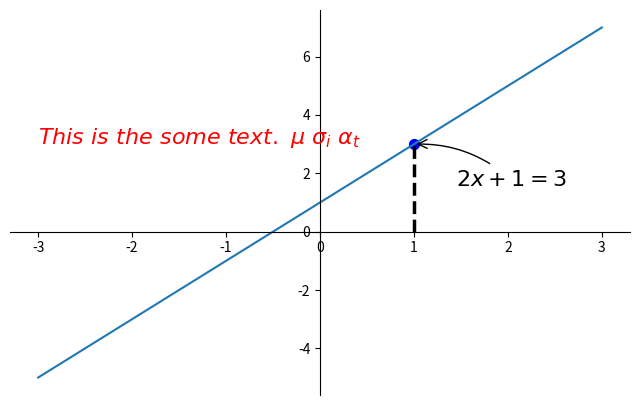

Recreate this plot in Python.
import matplotlib.pyplot as plt
import numpy as np

x = np.linspace(-3, 3, 50)  # 产生从-1到1的等差数列，就是从-1到1分成50等份，num为元素个数，默认50个,这里也定义为50个
y1 = 2 * x + 1

plt.figure(num=1, figsize=(8, 5))
plt.plot(x, y1)

ax = plt.gca()

ax.spines['right'].set_color('none')
ax.spines['top'].set_color('none')

ax.xaxis.set_ticks_position('bottom')
ax.spines['bottom'].set_position(('data', 0))
ax.yaxis.set_ticks_position('left')
ax.spines['left'].set_position(('data', 0))

x0 = 1
y0 = 2 * x0 + 1
# 用散点图绘制哪一个点
plt.scatter(x0, y0, s=50, color='b')  # s表示size,,,b表示blue
plt.plot([x0, x0], [0, y0], 'k--', lw=2.5)
# 用两个点绘制一条直线，k--是简写，表示color=‘k’黑色，linestyle='--',lw是linewidth的缩写

# method1 of Annotation
# xy是一个坐标，表示从哪一个点开始打印这个annotation
# xycoords表示xy这个坐标以data的值作为一个基准
# xytext表示基于xy这个点，横坐标+30，纵坐标-30
# offset points偏移点，textcoords表示基于xy这个点
# arrowprops表示那个线和箭头，，connectionstyle表示弧度
plt.annotate(r'$2x+1=%s$' % y0, xy=(x0, y0), xycoords='data', xytext=(+30, -30), textcoords='offset points',
             fontsize=16, arrowprops=dict(arrowstyle='->', connectionstyle='arc3,rad=.2'))

# method2 of Annotation
# -3,3表示text 的开始坐标，sigma_i中的_i表示下标
plt.text(-3, 3, r'$This\ is\ the\ some\ text.\ \mu\ \sigma_i\ \alpha_t$', fontdict={'size': 16, 'color': 'r'})


plt.show()
